Labelled photos from "data", an image-classification folder in EashcodeX/AI-Diagnostics-Nano-Bot-Cellular-Repair. The possible labels are: cancer, healthy.

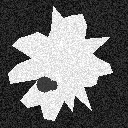
Label: cancer

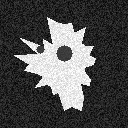
Label: cancer

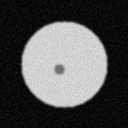
Label: healthy

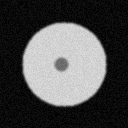
Label: healthy

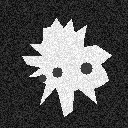
Label: cancer

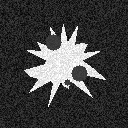
Label: cancer
